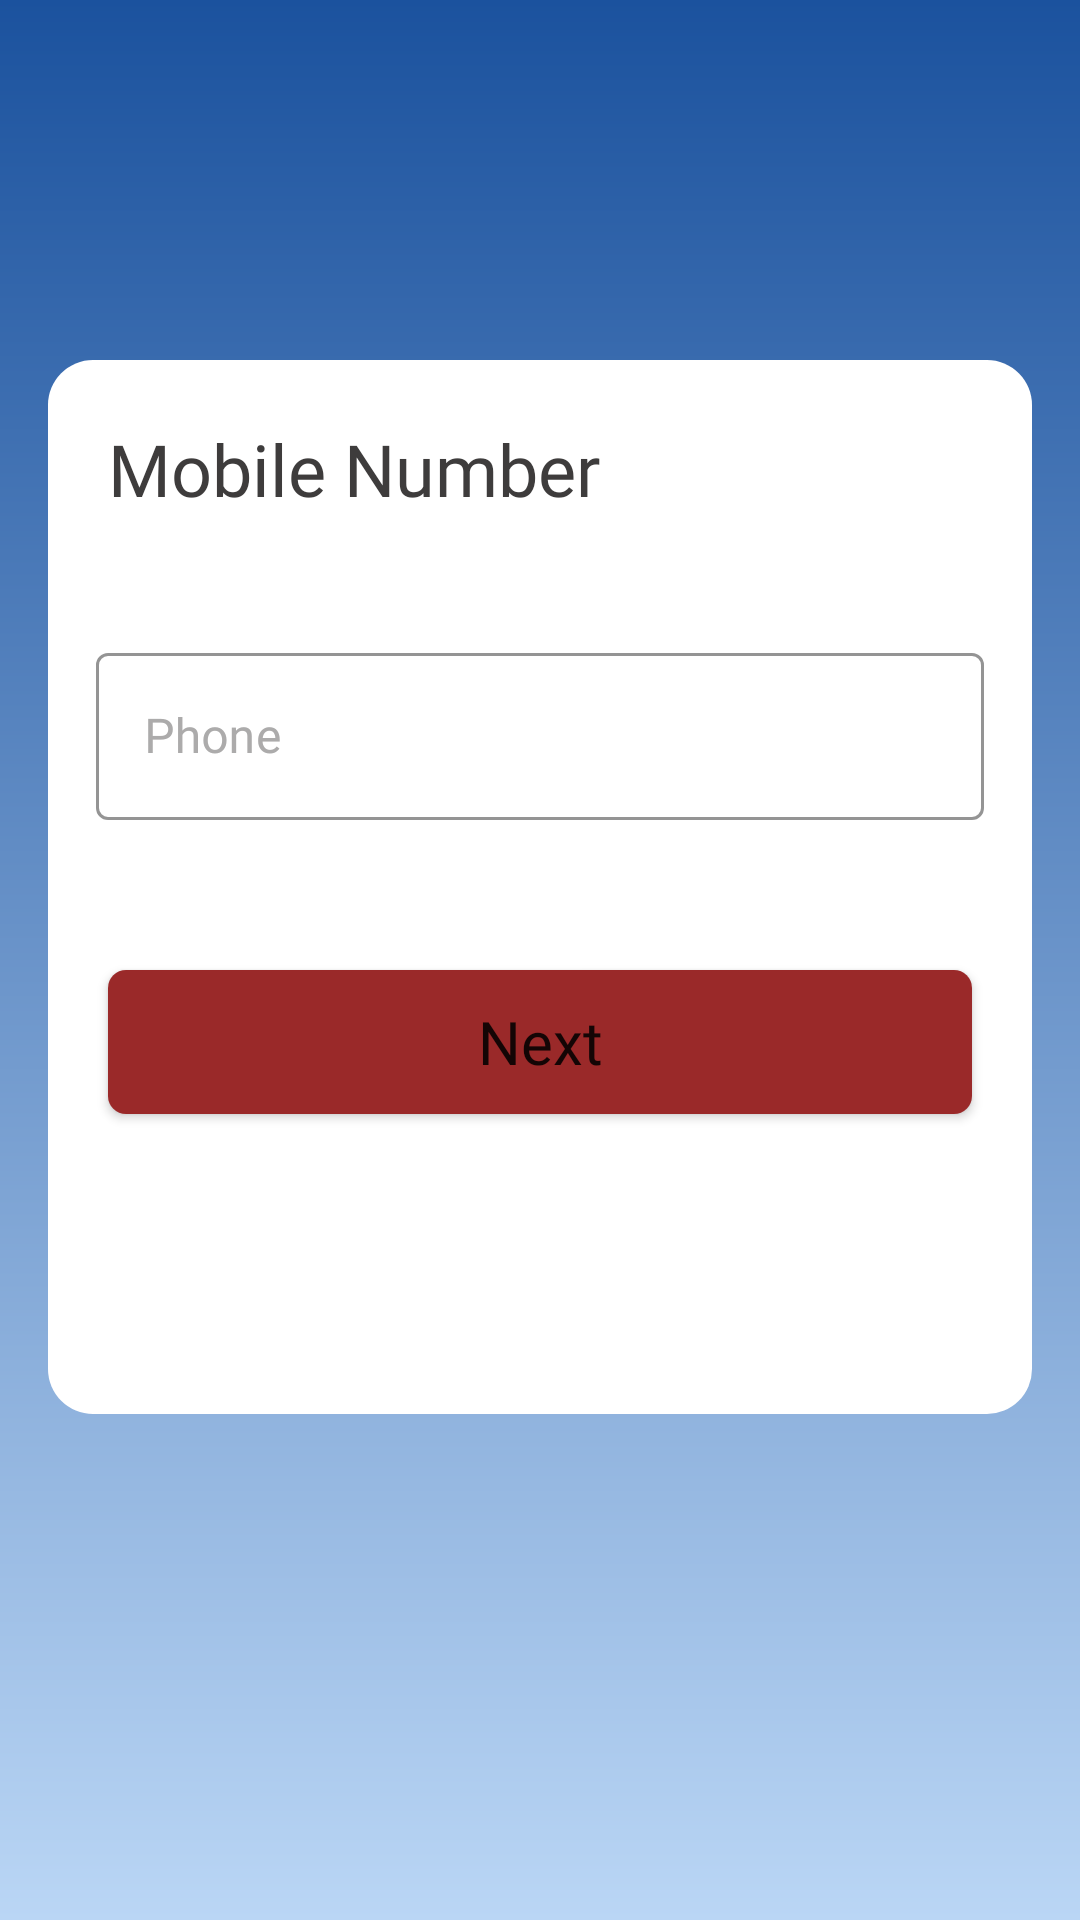

Reconstruct the res/layout file that produces this screen, plus the resources it refers to.
<!-- AndroidManifest.xml: application theme Theme.Meridean -->
<!-- res/layout/activity_phone.xml -->
<?xml version="1.0" encoding="utf-8"?>
<androidx.constraintlayout.widget.ConstraintLayout xmlns:android="http://schemas.android.com/apk/res/android"
    xmlns:app="http://schemas.android.com/apk/res-auto"
    xmlns:tools="http://schemas.android.com/tools"
    android:layout_width="match_parent"
    android:layout_height="match_parent"
    android:background="@drawable/logingradientcolorbg"
    tools:context=".phone_Activity">


    <LinearLayout
        android:layout_width="match_parent"
        android:layout_height="wrap_content"
        android:layout_marginStart="16dp"
        android:layout_marginTop="120dp"
        android:layout_marginEnd="16dp"
        android:background="@drawable/linearbg"
        android:orientation="vertical"
        app:layout_constraintEnd_toEndOf="parent"
        app:layout_constraintHorizontal_bias="0.0"
        app:layout_constraintStart_toStartOf="parent"
        app:layout_constraintTop_toTopOf="parent">


        <com.google.android.material.textview.MaterialTextView
            android:layout_width="wrap_content"
            android:layout_height="wrap_content"
            android:layout_margin="20dp"
            android:text="Mobile Number"
            android:textColor="@color/textcolor"
            android:textSize="24sp"
            app:fontFamily="@font/oswald" />

        <com.google.android.material.textfield.TextInputLayout
            android:id="@+id/mobilenumberlayoutforget"

            style="@style/Widget.MaterialComponents.TextInputLayout.OutlinedBox"
            android:layout_width="match_parent"
            android:layout_height="wrap_content"
            android:layout_marginStart="16dp"
            android:layout_marginTop="20dp"
            android:layout_marginEnd="16dp"
            android:hint="Phone"
            android:textColorHint="@color/hinttextcolor"
            app:boxStrokeColor="@color/basecolor"
            app:boxStrokeErrorColor="#EA0606"
            app:hintTextColor="@color/basecolor"

            app:startIconDrawable="@drawable/contact_icon"
            app:startIconTint="@color/button_icon_color"
            tools:ignore="MissingConstraints">

            
            <com.google.android.material.textfield.TextInputEditText
                android:id="@+id/mobilenumberforgettext"
                android:layout_width="match_parent"
                android:layout_height="wrap_content"
                android:fontFamily="@font/poppins"
                android:inputType="number"
                android:textColor="@color/textcolor"
                android:textSize="16sp" />

        </com.google.android.material.textfield.TextInputLayout>


        <Button
            android:id="@+id/nextbuttonforget"
            android:layout_width="match_parent"
            android:layout_height="wrap_content"
            android:layout_marginStart="20dp"
            android:layout_marginTop="50dp"
            android:layout_marginEnd="20dp"
            android:layout_marginBottom="100dp"
            android:background="@drawable/buttonbg"
            android:fontFamily="@font/oswald"
            android:text="Next"
            android:textAllCaps="false"
            android:textSize="20sp" />

    </LinearLayout>
</androidx.constraintlayout.widget.ConstraintLayout>
<!-- resources referenced by this layout -->
<resources>
  <color name="basecolor">#1b529e</color>
  <color name="button_icon_color">#ab2626</color>
  <color name="hinttextcolor">#ACABAB</color>
  <color name="textcolor">#3E3C3C</color>
  <!-- drawable buttonbg (drawable) -->
  <?xml version="1.0" encoding="utf-8"?>
  <shape xmlns:android="http://schemas.android.com/apk/res/android">
  
      <corners
          android:radius="6dp"
          />
      <solid
          android:color="#9A2929"
          />
  
  </shape>
  <!-- drawable linearbg (drawable) -->
  <?xml version="1.0" encoding="utf-8"?>
  <shape xmlns:android="http://schemas.android.com/apk/res/android">
  
     <solid
         android:color="@color/white"
         />
      <corners
          android:radius="15dp"
          />
  </shape>
  <!-- drawable logingradientcolorbg (drawable) -->
  <?xml version="1.0" encoding="utf-8"?>
  <shape xmlns:android="http://schemas.android.com/apk/res/android">
  
      <gradient
          android:startColor="@color/basecolor"
          android:endColor="#bad6f5"
          android:gradientRadius="10dp"
          android:angle="145"
          />
  </shape>
  <style name="Theme.Meridean" parent="Theme.MaterialComponents.DayNight.NoActionBar">
          
          <item name="colorPrimary">@color/button_icon_color</item>
          <item name="colorPrimaryVariant">@color/button_icon_color</item>
          <item name="colorOnPrimary">@color/white</item>
          
          <item name="colorSecondary">@color/teal_200</item>
          <item name="colorSecondaryVariant">@color/teal_700</item>
          <item name="colorOnSecondary">@color/black</item>
          y
          <item name="android:statusBarColor">?attr/colorPrimaryVariant</item>
          
      </style>
  <color name="white">#FFFFFFFF</color>
  <color name="teal_200">#FF03DAC5</color>
  <color name="teal_700">#FF018786</color>
  <color name="black">#FF000000</color>
</resources>
